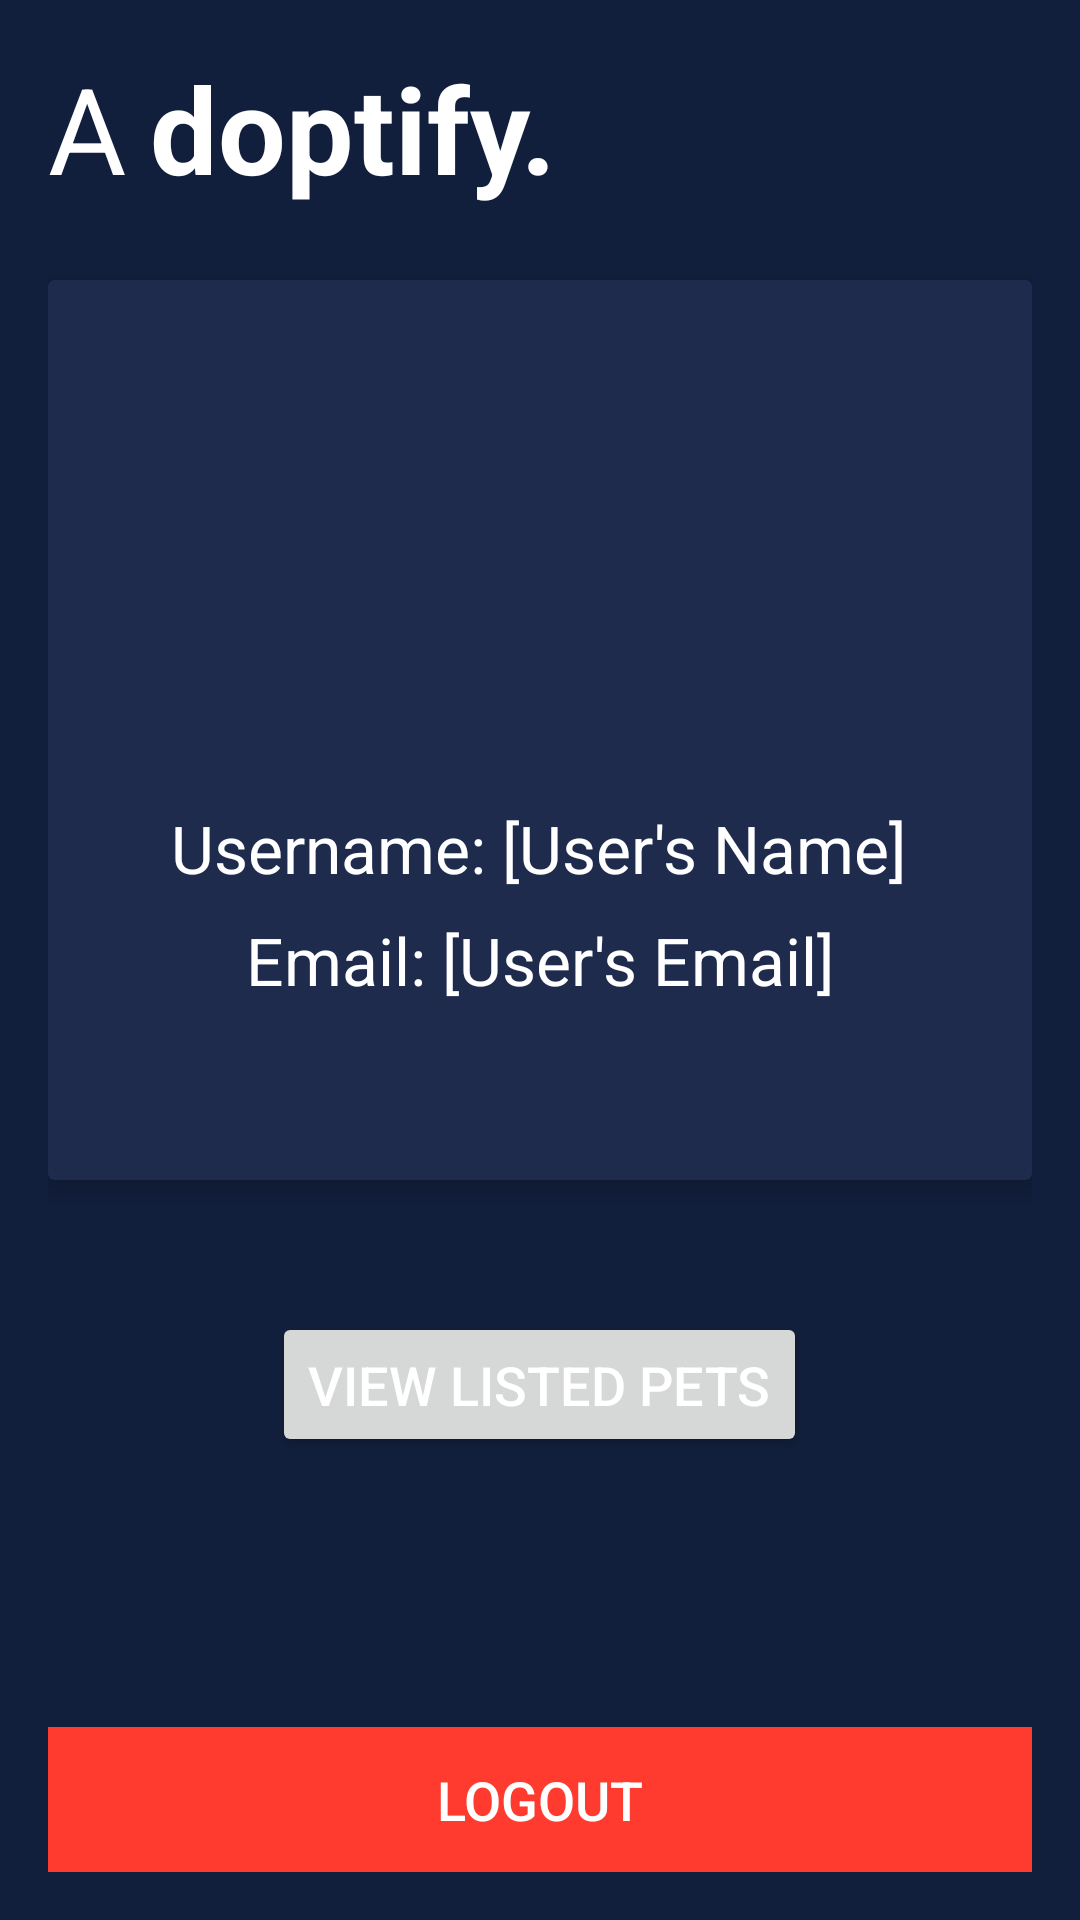

Reconstruct the res/layout file that produces this screen, plus the resources it refers to.
<!-- AndroidManifest.xml: application theme Theme.Adoptify -->
<!-- res/layout/activity_profile.xml -->
<LinearLayout xmlns:android="http://schemas.android.com/apk/res/android"
    android:layout_width="match_parent"
    android:layout_height="match_parent"
    xmlns:app="http://schemas.android.com/apk/res-auto"
    android:orientation="vertical"
    android:background="#121f3c"
    android:padding="16dp">

    
    <LinearLayout
        android:layout_width="match_parent"
        android:layout_height="wrap_content"
        android:orientation="horizontal"
        android:gravity="center_vertical"
        android:layout_marginBottom="24dp">

        <TextView
            android:id="@+id/textView3"
            android:layout_width="wrap_content"
            android:layout_height="wrap_content"
            android:text="A"
            android:textColor="@color/white"
            android:textSize="40sp" />

        <TextView
            android:id="@+id/textView"
            android:layout_width="wrap_content"
            android:layout_height="wrap_content"
            android:text="doptify."
            android:textColor="#FFFFFF"
            android:textSize="40sp"
            android:textStyle="bold"
            android:layout_marginStart="8dp" />
    </LinearLayout>

    
    <androidx.cardview.widget.CardView
        xmlns:android="http://schemas.android.com/apk/res/android"
        xmlns:app="http://schemas.android.com/apk/res-auto"
        android:layout_width="match_parent"
        android:layout_height="300dp"
        android:layout_marginBottom="24dp"
        app:cardElevation="6dp"
        android:layout_gravity="center_vertical"
        app:cardBackgroundColor="#1f2b4d"
        android:padding="140dp">

        <LinearLayout
            android:layout_width="match_parent"
            android:layout_height="wrap_content"
            android:orientation="vertical"
            android:layout_gravity="center_vertical"
            android:gravity="center">

            
            <ImageView
                android:id="@+id/profileIcon"
                android:layout_width="100dp"
                android:layout_height="100dp"
                android:src="@drawable/prof"
                android:contentDescription="Profile Icon"
                android:layout_marginBottom="16dp"/>

            <TextView
                android:id="@+id/usernameTextView"
                android:layout_width="wrap_content"
                android:layout_height="wrap_content"
                android:text="Username: [User's Name]"
                android:textColor="#FFFFFF"
                android:textSize="22sp"
                android:layout_marginBottom="8dp"
                android:gravity="center" />

            <TextView
                android:id="@+id/emailTextView"
                android:layout_width="wrap_content"
                android:layout_height="wrap_content"
                android:text="Email: [User's Email]"
                android:textColor="#FFFFFF"
                android:textSize="22sp"
                android:gravity="center" />
        </LinearLayout>
    </androidx.cardview.widget.CardView>

    
        <Button
            android:id="@+id/listedPetsTextView"
            android:layout_width="wrap_content"
            android:layout_height="wrap_content"
            android:text="View Listed Pets"
            android:textColor="#FFFFFF"
            android:textSize="18sp"
            android:layout_margin="20dp"
            android:layout_gravity="center_horizontal"
            android:gravity="center"
            android:padding="12dp" />


    
    <View
        android:layout_width="0dp"
        android:layout_height="0dp"
        android:layout_weight="1" />

    
    <Button
        android:id="@+id/logoutButton"
        android:layout_width="match_parent"
        android:layout_height="wrap_content"
        android:text="Logout"
        android:background="#FF3B30"
        android:textColor="#FFFFFF"
        android:textSize="18sp"
        android:padding="12dp"
        android:layout_gravity="bottom" />
</LinearLayout>
<!-- resources referenced by this layout -->
<resources>
  <color name="white">#FFFFFFFF</color>
  <style name="Theme.Adoptify" parent="Base.Theme.Adoptify" />
  <style name="Base.Theme.Adoptify" parent="Theme.Material3.DayNight.NoActionBar">
          
          <item name="colorPrimary">@color/blue</item>
          <item name="colorPrimaryVariant">@color/blue</item>
          <item name="android:statusBarColor">@color/blue</item>
      </style>
  <color name="blue">#98CCE7</color>
</resources>
